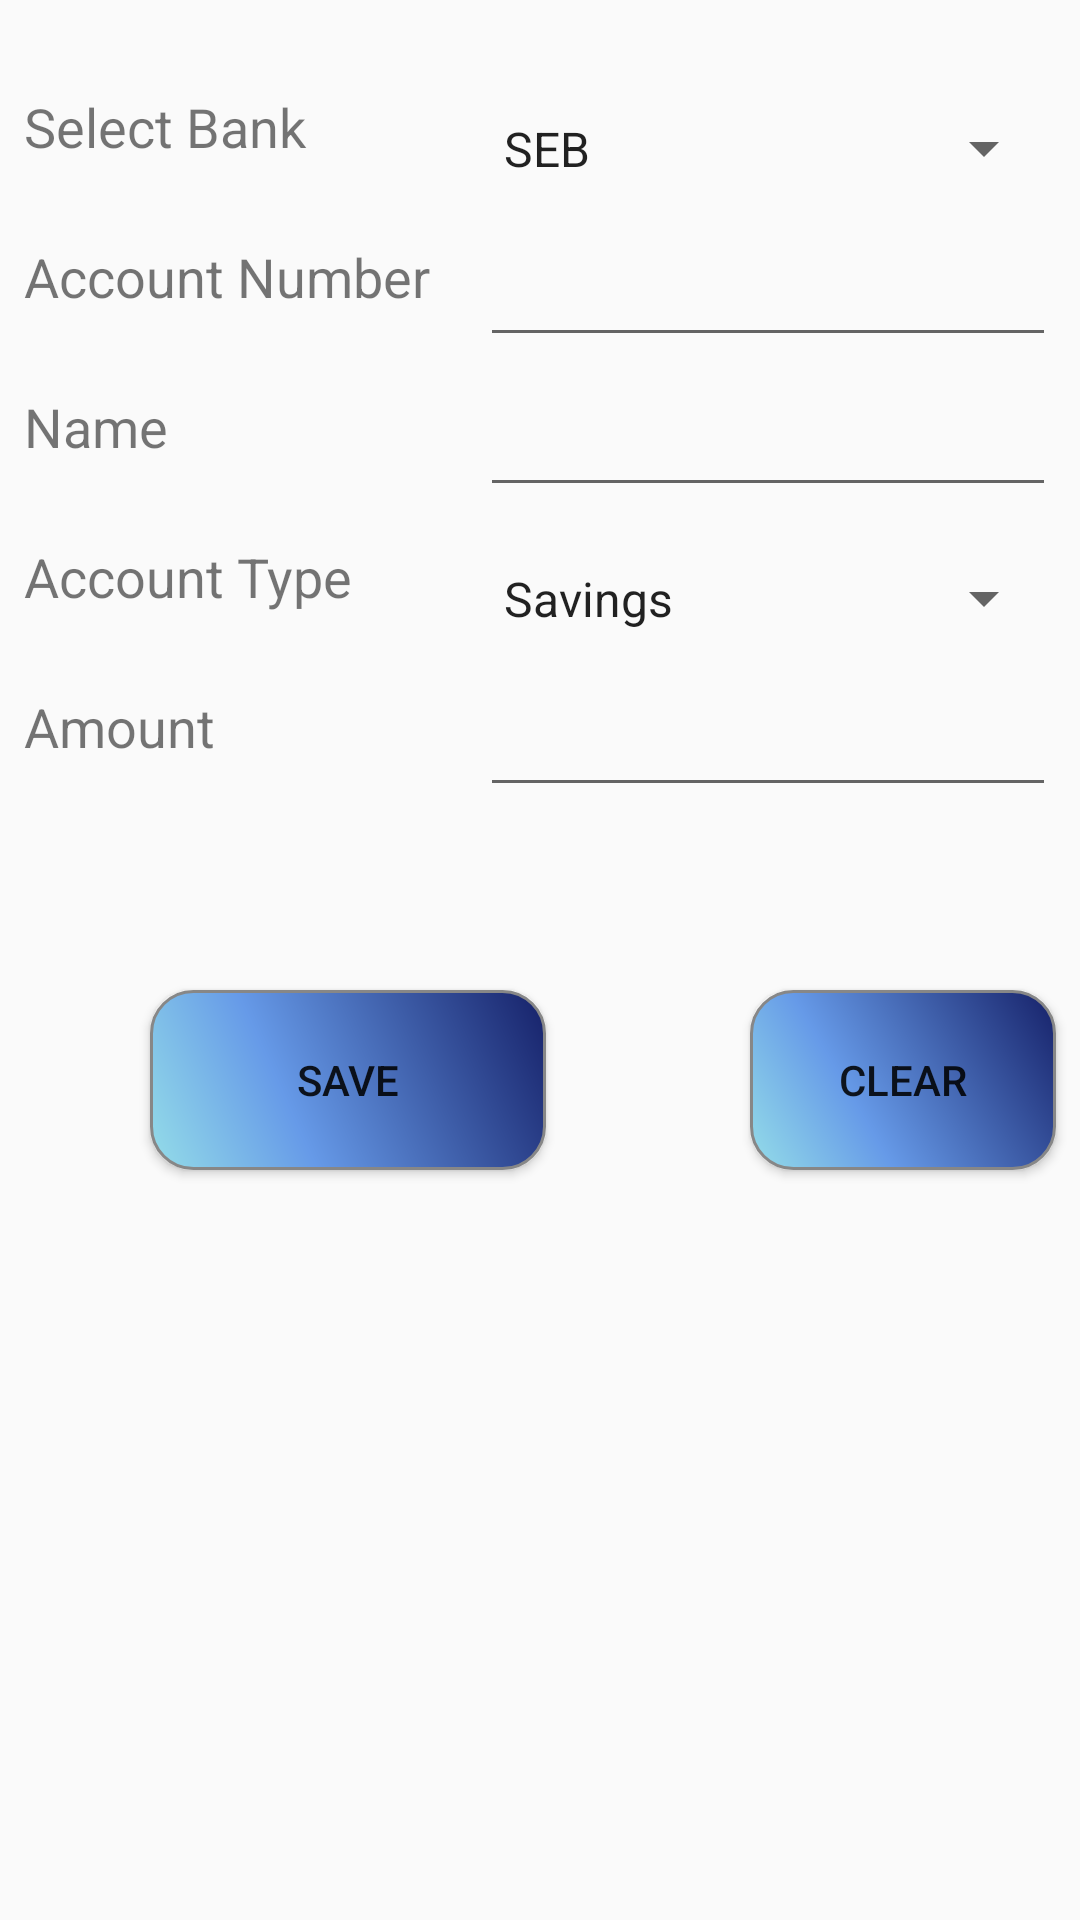

Produce the Android XML layout that renders to this screen, including the resource entries it uses.
<!-- AndroidManifest.xml: application theme AppTheme -->
<!-- res/layout/fragment_add_account.xml -->
<?xml version="1.0" encoding="utf-8"?>
<RelativeLayout xmlns:android="http://schemas.android.com/apk/res/android"
    xmlns:tools="http://schemas.android.com/tools"
    android:layout_width="match_parent"
    android:layout_height="match_parent"
    tools:context=".fragments.AddAccountFragment">

    <TextView
        android:id="@+id/text_banks"
        android:layout_width="150dp"
        android:layout_height="41dp"
        android:layout_alignParentStart="true"
        android:layout_alignParentTop="true"
        android:layout_marginStart="8dp"
        android:layout_marginTop="30dp"
        android:text="Select Bank"
        android:textAlignment="viewStart"
        android:textSize="18sp" />

    <TextView
        android:id="@+id/text_acc_no"
        android:layout_width="150dp"
        android:layout_height="41dp"
        android:layout_alignParentStart="true"
        android:layout_marginStart="8dp"
        android:layout_marginTop="80dp"
        android:text="Account Number"
        android:textAlignment="viewStart"
        android:textSize="18sp" />

    <TextView
        android:id="@+id/text_acc_name"
        android:layout_width="150dp"
        android:layout_height="41dp"
        android:layout_alignParentStart="true"
        android:layout_marginStart="8dp"
        android:layout_marginTop="130dp"
        android:text="Name"
        android:textAlignment="viewStart"
        android:textSize="18sp" />

    <TextView
        android:id="@+id/text_acc_type"
        android:layout_width="150dp"
        android:layout_height="41dp"
        android:layout_alignParentStart="true"
        android:layout_marginStart="8dp"
        android:layout_marginTop="180dp"
        android:text="Account Type"
        android:textAlignment="viewStart"
        android:textSize="18sp" />

    <TextView
        android:id="@+id/textView"
        android:layout_width="150dp"
        android:layout_height="41dp"
        android:layout_alignParentStart="true"
        android:layout_marginStart="8dp"
        android:layout_marginTop="230dp"
        android:text="Amount"
        android:textSize="18sp" />

    <Spinner
        android:id="@+id/spinner_banks"
        android:layout_width="230dp"
        android:layout_height="39dp"
        android:layout_alignParentEnd="true"
        android:layout_marginStart="160dp"
        android:layout_marginTop="30dp"
        android:layout_marginEnd="8dp"
        android:entries="@array/Banks"
        android:spinnerMode="dropdown" />


    <EditText
        android:id="@+id/ip_acc_no"
        android:layout_width="230dp"
        android:layout_height="39dp"
        android:layout_alignParentEnd="true"
        android:layout_marginStart="160dp"
        android:layout_marginTop="80dp"
        android:layout_marginEnd="8dp"
        android:ems="10"
        android:inputType="number" />

    <EditText
        android:id="@+id/ip_acc_name"
        android:layout_width="230dp"
        android:layout_height="39dp"
        android:layout_alignParentEnd="true"
        android:layout_marginStart="160dp"
        android:layout_marginTop="130dp"
        android:layout_marginEnd="8dp"
        android:ems="10"
        android:inputType="textPersonName" />

    <Spinner
        android:id="@+id/spinner_acctype"
        android:layout_width="230dp"
        android:layout_height="39dp"
        android:layout_alignParentEnd="true"
        android:layout_marginStart="160dp"
        android:layout_marginTop="180dp"
        android:layout_marginEnd="8dp"
        android:layout_weight="1"
        android:entries="@array/Acct_type"
        android:spinnerMode="dropdown" />

    <EditText
        android:id="@+id/ip_acc_amount"
        android:layout_width="230dp"
        android:layout_height="39dp"
        android:layout_alignParentEnd="true"
        android:layout_marginStart="160dp"
        android:layout_marginTop="230dp"
        android:layout_marginEnd="8dp"
        android:ems="10"
        android:inputType="numberDecimal" />

    <Button
        android:id="@+id/button_add_acc"
        android:layout_width="132dp"
        android:layout_height="wrap_content"
        android:layout_marginStart="50dp"
        android:layout_marginTop="330dp"
        android:layout_marginBottom="8dp"
        android:background="@drawable/button_background"
        android:onClick="button_add_acc_onClick"
        android:text="Save" />

    <Button
        android:id="@+id/button_acc_clear"
        android:layout_width="123dp"
        android:layout_height="wrap_content"
        android:layout_marginStart="250dp"
        android:layout_marginTop="330dp"
        android:layout_marginEnd="8dp"
        android:layout_marginBottom="8dp"
        android:background="@drawable/button_background"
        android:onClick="button_acc_clear_onClick"
        android:text="Clear" />

</RelativeLayout>
<!-- resources referenced by this layout -->
<resources>
  <array name="Acct_type">
          <item>Savings</item>
          <item>Current</item>
      </array>
  <array name="Banks">
          <item>SEB</item>
          <item>Nordea</item>
          <item>DNB</item>
      </array>
  <!-- drawable button_background (drawable) -->
  <?xml version="1.0" encoding="utf-8"?>
  <shape xmlns:android="http://schemas.android.com/apk/res/android" android:shape="rectangle" >
      <corners
          android:radius="14dp"
  
          />
      <gradient
          android:angle="45"
          android:centerX="35%"
          android:centerColor="#669AE8"
          android:startColor="#94DDE8"
          android:endColor="#162169"
          android:type="linear"
          />
      <padding
          android:left="0dp"
          android:top="0dp"
          android:right="0dp"
          android:bottom="0dp"
          />
      <size
          android:width="270dp"
          android:height="60dp"
          />
      <stroke
          android:width="1dp"
          android:color="#878787"
          />
  </shape>
  <style name="AppTheme" parent="Theme.AppCompat.Light.DarkActionBar">
          
          <item name="colorPrimary">@color/colorPrimary</item>
          <item name="colorPrimaryDark">@color/colorPrimaryDark</item>
          <item name="colorAccent">@color/colorAccent</item>
      </style>
  <color name="colorPrimary">#00BCD4</color>
  <color name="colorPrimaryDark">#0097A7</color>
  <color name="colorAccent">#3F51B5</color>
</resources>
